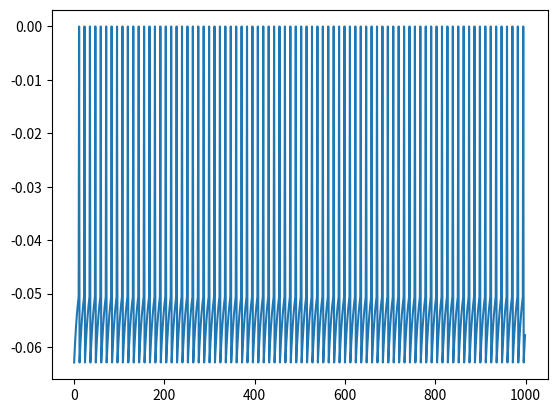

The matplotlib source for this figure:
import numpy as np
import matplotlib.pyplot as plt

ms = 0.001
mV = 0.001
bigMOhm = 1000000
nA = 0.000000001 

# Parameters in the integrate and fire model

class liaf:
    def __init__(self,
            membraneTimeConstant = 10*ms,
            leakyReversalPotential = -75*mV,
            resetPotential = -65*mV,
            membraneResistance = 10*bigMOhm,
            electrodeInputCurrent = 0*nA,
            thresholdPotential = -50*mV):

        self.membraneTimeConstant = membraneTimeConstant
        self.leakyReversalPotential = leakyReversalPotential
        self.resetPotential = resetPotential
        self.membraneResistance = membraneResistance
        self.electrodeInputCurrent = electrodeInputCurrent
        self.thresholdPotential = thresholdPotential
 
        self.potential = self.resetPotential
        self.inSynapses = []
        self.outSynapses = []

    def updatePotential(self):
        if self.potential == 0.0:
            self.potential = self.resetPotential

        self.potential = self.potential + ((self.leakyReversalPotential - self.potential + self.membraneResistance*self.electrodeInputCurrent) / self.membraneTimeConstant) * ms

        if self.potential >= self.thresholdPotential:
            self.potential = 0.0


class electrode:
    def __init__(self, fun=None, const=None):
        self.fun = fun
        self.const = const

        self.outSynapses = {}

    def connect(self, neuron, weight=1.0):
        self.outSynapses[neuron] = weight


    def simulate(self, time):
        recording = []
        for t in range(time):
            for neuron, weight in self.outSynapses.items():
                neuron.electrodeInputCurrent = self.output(time) * weight
                neuron.updatePotential()
                recording.append(neuron.potential)

        return recording

    def output(self, time=-1):
        if self.const:
            return self.const

        if self.fun:
            assert time > -1
            return self.fun(time)



if __name__ == "__main__":
    # fun = lambda time: np.abs(np.sin(time)*7)*nA
    time = 1000
    neuron = liaf()
    electrode = electrode(const=3.1*nA)
    # electrode = electrode(fun=fun)
    electrode.connect(neuron)
    potentials = electrode.simulate(time)


    plt.plot(range(time), potentials)
    plt.show()
